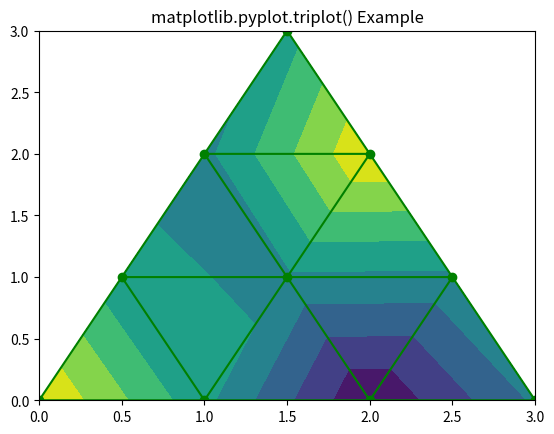

The script that saved this image:
# Implementation of matplotlib function
import matplotlib.pyplot as plt
import matplotlib.tri as mtri
import numpy as np

# Create triangulation.
x = np.asarray([0, 1, 2, 3, 0.5, 1.5,
				2.5, 1, 2, 1.5])

y = np.asarray([0, 0, 0, 0, 1.0,
				1.0, 1.0, 2, 2, 3.0])

triangles = [[0, 1, 4], [1, 2, 5],
			[2, 3, 6], [1, 5, 4],
			[2, 6, 5], [4, 5, 7],
			[5, 6, 8], [5, 8, 7],
			[7, 8, 9]]

triang = mtri.Triangulation(x, y, triangles)
z = np.cos(1.5 * x) * np.cos(1.5 * y)

plt.tricontourf(triang, z)
plt.triplot(triang, 'go-')

plt.title('matplotlib.pyplot.triplot() Example')
plt.show()
